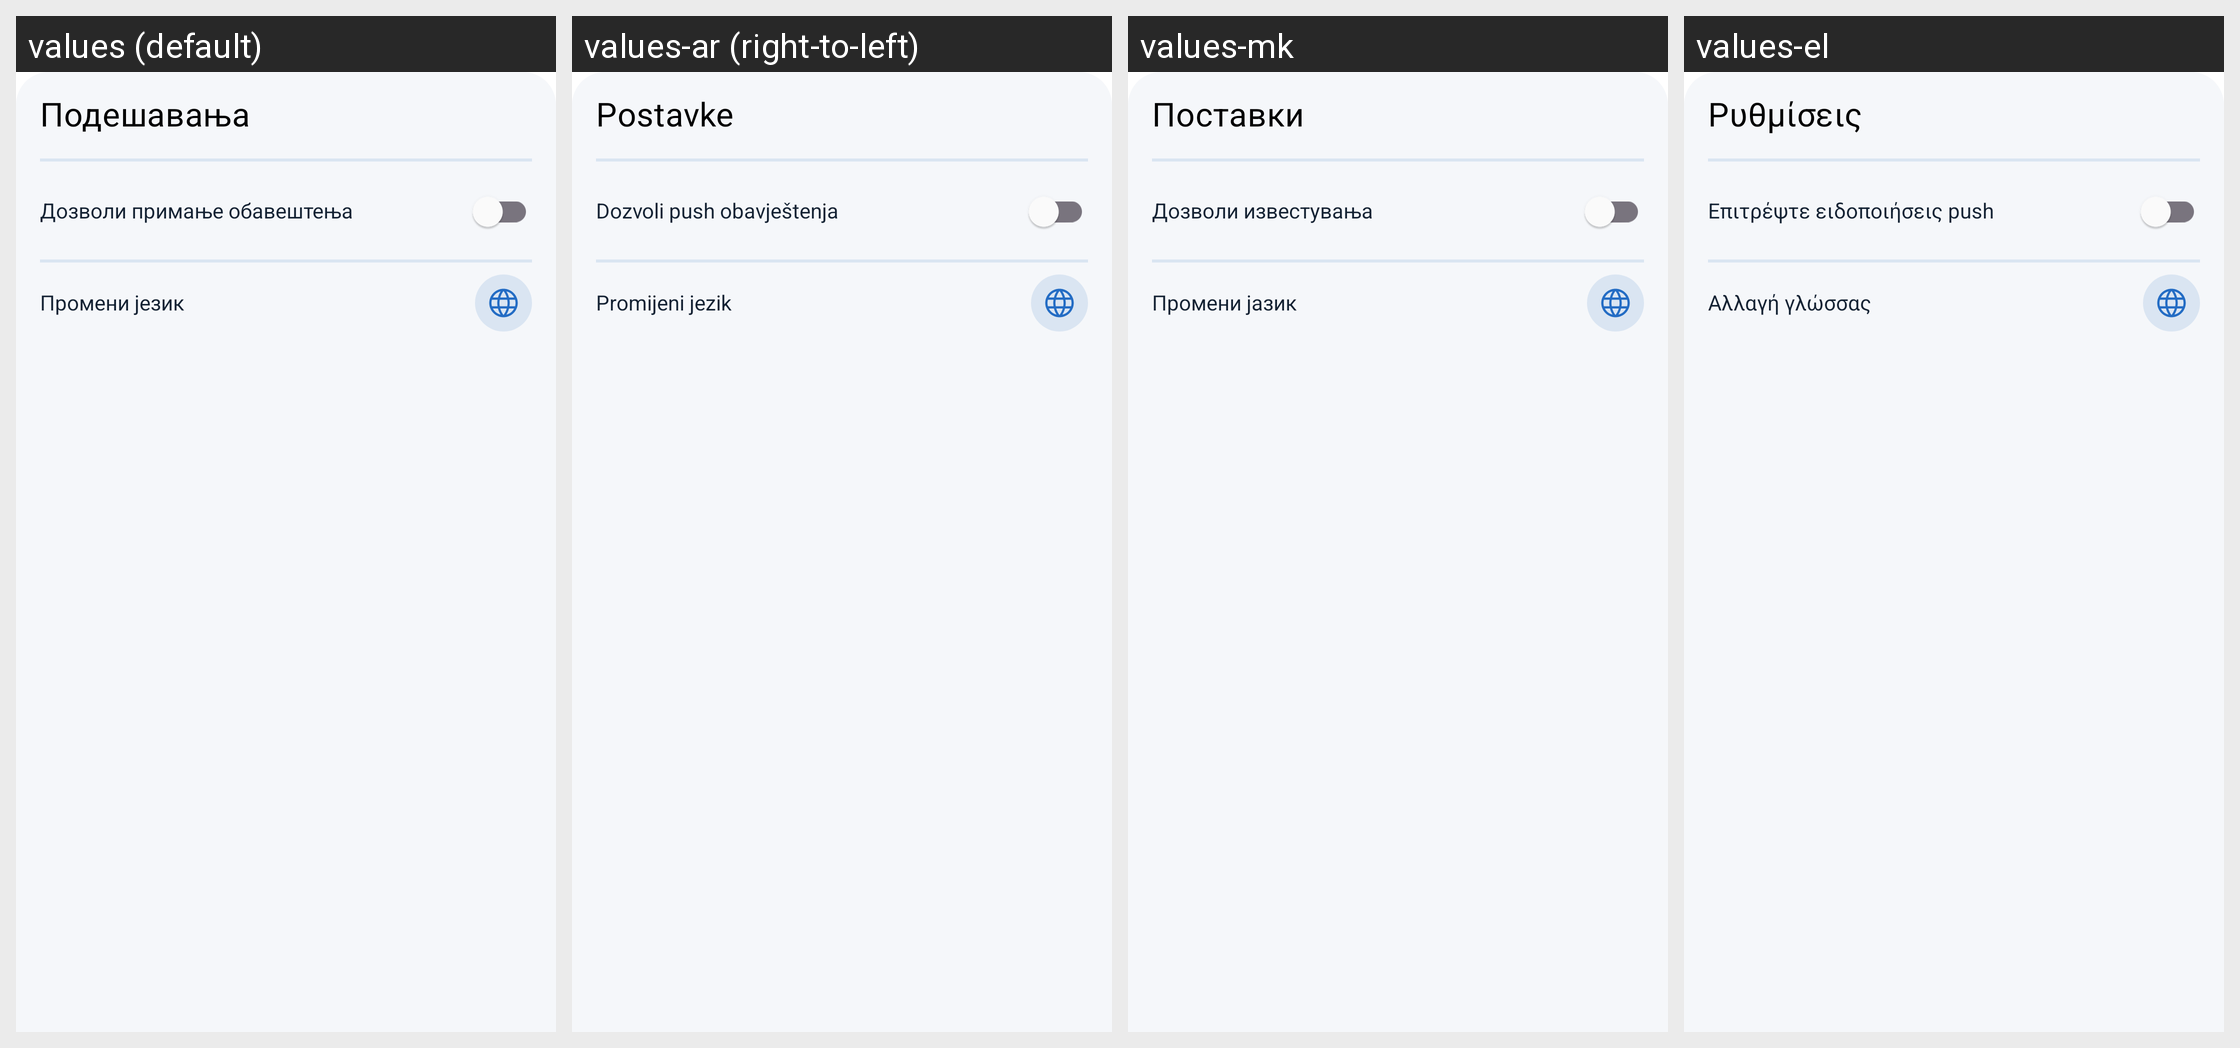

Locale-by-locale string values for the Android screen shown in this grid:
Android screen res/layout/fragment_settings.xml rendered under 4 locales, left to right: values (default), values-ar (right-to-left), values-mk, values-el. Device: Nexus 5 (rendered at 1080×1920; each locale shown at half size, 540×960, under a caption strip naming it); theme Base.Theme.OpenBalkanETC.
Other locales in the repository, not shown: values-bs, values-de, values-en, values-hr, values-sr, values-tr.
Strings drawn on this screen, with the default value and each locale's value (text and hints the layout hard-codes, and strings that could not be matched under every locale, appear in the picture but are not listed):

settings
  values: Подешавања
  values-ar: Postavke
  values-mk: Поставки
  values-el: Ρυθμίσεις

allow_push_notifications
  values: Дозволи примање обавештења
  values-ar: Dozvoli push obavještenja
  values-mk: Дозволи известувања
  values-el: Επιτρέψτε ειδοποιήσεις push

change_language
  values: Промени језик
  values-ar: Promijeni jezik
  values-mk: Промени јазик
  values-el: Αλλαγή γλώσσας
